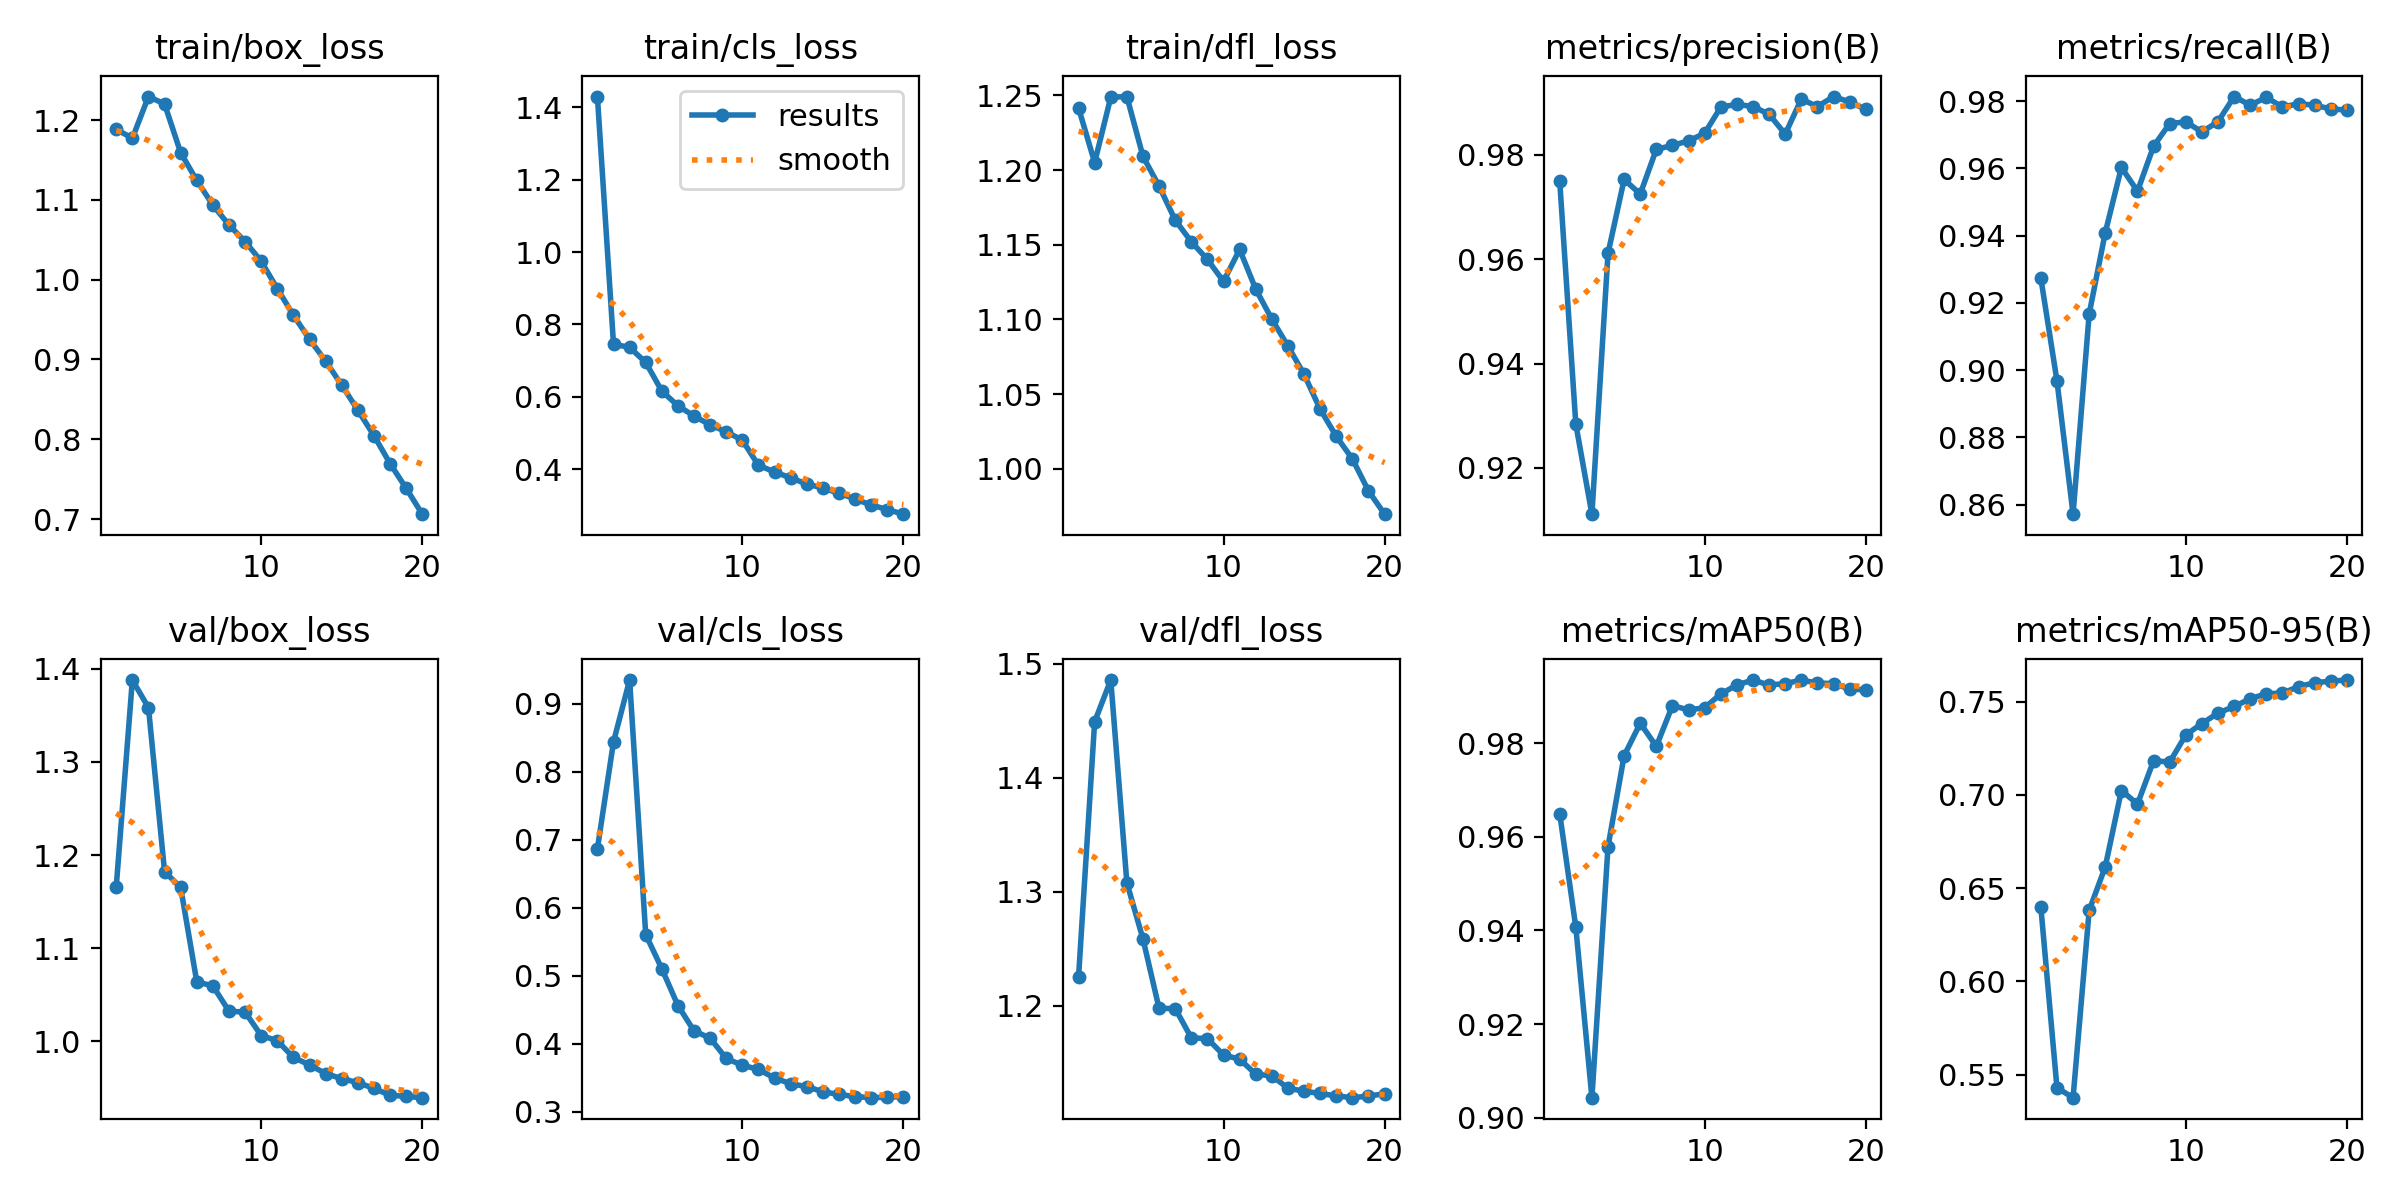

The data file committed next to this chart (first rows):
epoch, time, train/box_loss, train/cls_loss, train/dfl_loss, metrics/precision(B), metrics/recall(B), metrics/mAP50(B), metrics/mAP50-95(B), val/box_loss, val/cls_loss, val/dfl_loss, lr/pg0, lr/pg1, lr/pg2
1, 667.9, 1.188, 1.43, 1.242, 0.975, 0.9274, 0.965, 0.6399, 1.166, 0.6867, 1.225, 0.003329, 0.003329, 0.003329
2, 1334, 1.177, 0.7455, 1.205, 0.9284, 0.8969, 0.9407, 0.543, 1.388, 0.8439, 1.449, 0.006332, 0.006332, 0.006332
3, 2001, 1.229, 0.7368, 1.249, 0.9112, 0.8571, 0.9043, 0.5377, 1.358, 0.9348, 1.486, 0.009006, 0.009006, 0.009006
4, 2668, 1.22, 0.6952, 1.249, 0.9611, 0.9167, 0.9579, 0.6381, 1.182, 0.5607, 1.308, 0.008515, 0.008515, 0.008515
5, 3335, 1.159, 0.616, 1.209, 0.9753, 0.9409, 0.9773, 0.6615, 1.165, 0.5105, 1.259, 0.00802, 0.00802, 0.00802
6, 4004, 1.124, 0.5754, 1.189, 0.9725, 0.9603, 0.9842, 0.7024, 1.064, 0.4564, 1.198, 0.007525, 0.007525, 0.007525
7, 4670, 1.093, 0.547, 1.166, 0.9811, 0.9532, 0.9793, 0.6951, 1.059, 0.4191, 1.198, 0.00703, 0.00703, 0.00703
8, 5337, 1.068, 0.5226, 1.152, 0.9818, 0.9666, 0.988, 0.7184, 1.032, 0.4085, 1.172, 0.006535, 0.006535, 0.006535
9, 6003, 1.048, 0.5037, 1.14, 0.9827, 0.9734, 0.9871, 0.7176, 1.031, 0.3786, 1.171, 0.00604, 0.00604, 0.00604
10, 6668, 1.023, 0.4802, 1.125, 0.9841, 0.9738, 0.9876, 0.7322, 1.006, 0.3686, 1.157, 0.005545, 0.005545, 0.005545
11, 7336, 0.9886, 0.4107, 1.147, 0.9891, 0.9709, 0.9905, 0.7383, 1.001, 0.3625, 1.153, 0.00505, 0.00505, 0.00505
12, 8002, 0.9554, 0.3926, 1.12, 0.9897, 0.9739, 0.9924, 0.7439, 0.9827, 0.3498, 1.14, 0.004555, 0.004555, 0.004555
13, 8667, 0.9251, 0.376, 1.1, 0.9893, 0.9814, 0.9935, 0.7474, 0.9747, 0.3415, 1.139, 0.00406, 0.00406, 0.00406
14, 9332, 0.898, 0.3594, 1.082, 0.9878, 0.9788, 0.9924, 0.7516, 0.9654, 0.3372, 1.128, 0.003565, 0.003565, 0.003565
15, 9996, 0.8677, 0.3478, 1.063, 0.984, 0.9812, 0.9927, 0.7543, 0.9599, 0.3297, 1.125, 0.00307, 0.00307, 0.00307
16, 10661, 0.8364, 0.3339, 1.04, 0.9907, 0.9782, 0.9935, 0.7546, 0.9557, 0.3257, 1.123, 0.002575, 0.002575, 0.002575
17, 11326, 0.8046, 0.3176, 1.022, 0.9892, 0.9793, 0.9929, 0.7581, 0.9494, 0.3226, 1.121, 0.00208, 0.00208, 0.00208
18, 11992, 0.7695, 0.301, 1.007, 0.9912, 0.9788, 0.9927, 0.7601, 0.9421, 0.321, 1.119, 0.001585, 0.001585, 0.001585
19, 12658, 0.7385, 0.2886, 0.9853, 0.9901, 0.9777, 0.9916, 0.761, 0.9408, 0.3216, 1.121, 0.00109, 0.00109, 0.00109
20, 13323, 0.7061, 0.2758, 0.9698, 0.9887, 0.9774, 0.9914, 0.7616, 0.9395, 0.3227, 1.123, 0.000595, 0.000595, 0.000595
